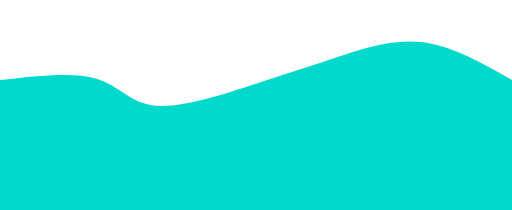
t = 0.00 s
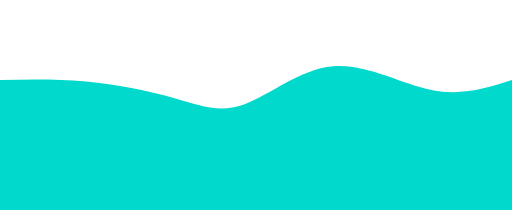
t = 0.75 s
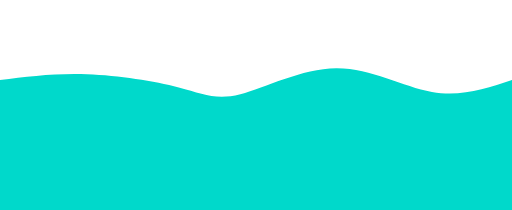
t = 1.25 s
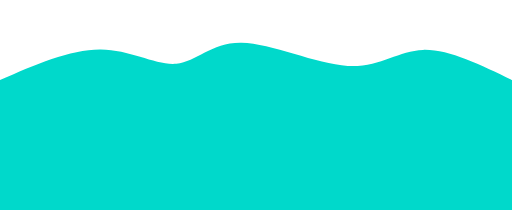
t = 2.00 s
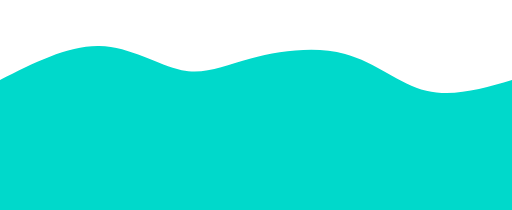
t = 2.75 s
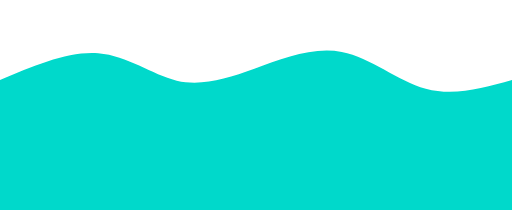
t = 3.25 s

The animated SVG that drew these frames (rendered in a browser with its animation timeline set to each time). Animation: 1 CSS @keyframes rule; one cycle of 4.00 s, repeats indefinitely.

<svg width="100%" height="100%" id="svg" viewBox="0 0 1440 590" xmlns="http://www.w3.org/2000/svg" class="transition duration-300 ease-in-out delay-150"><style>
.path-0{
animation:pathAnim-0 4s;
animation-timing-function: linear;
animation-iteration-count: infinite;
}
@keyframes pathAnim-0{
0%{
d: path("M 0,600 L 0,225 C 102.5102564102564,213.26410256410256 205.0205128205128,201.52820512820512 271,221 C 336.9794871794872,240.47179487179488 366.42820512820515,291.15128205128207 440,297 C 513.5717948717949,302.84871794871793 631.2666666666668,263.8666666666667 720,235 C 808.7333333333332,206.13333333333335 868.5051282051281,187.3820512820513 941,163 C 1013.4948717948719,138.6179487179487 1098.7128205128206,108.6051282051282 1184,118 C 1269.2871794871794,127.3948717948718 1354.6435897435897,176.1974358974359 1440,225 L 1440,600 L 0,600 Z");
}
25%{
d: path("M 0,600 L 0,225 C 70.7076923076923,226.46666666666667 141.4153846153846,227.93333333333334 232,232 C 322.5846153846154,236.06666666666666 433.04615384615386,242.73333333333335 505,268 C 576.9538461538461,293.26666666666665 610.4,337.1333333333333 675,313 C 739.6,288.8666666666667 835.353846153846,196.7333333333333 935,194 C 1034.646153846154,191.2666666666667 1138.1846153846154,277.93333333333334 1223,298 C 1307.8153846153846,318.06666666666666 1373.9076923076923,271.5333333333333 1440,225 L 1440,600 L 0,600 Z");
}
50%{
d: path("M 0,600 L 0,225 C 98.95897435897436,181.67179487179487 197.91794871794872,138.34358974358975 283,139 C 368.0820512820513,139.65641025641025 439.2871794871795,184.2974358974359 496,179 C 552.7128205128205,173.7025641025641 594.9333333333334,118.46666666666667 679,120 C 763.0666666666666,121.53333333333333 888.979487179487,179.83589743589746 978,185 C 1067.020512820513,190.16410256410254 1119.148717948718,142.18974358974359 1190,140 C 1260.851282051282,137.81025641025641 1350.425641025641,181.40512820512822 1440,225 L 1440,600 L 0,600 Z");
}
75%{
d: path("M 0,600 L 0,225 C 94.88717948717951,174.3820512820513 189.77435897435902,123.76410256410256 278,126 C 366.225641025641,128.23589743589744 447.7897435897436,183.32564102564106 516,203 C 584.2102564102564,222.67435897435894 639.0666666666667,206.9333333333333 714,179 C 788.9333333333333,151.0666666666667 883.9435897435897,110.94102564102567 968,140 C 1052.0564102564103,169.05897435897433 1125.1589743589743,267.3025641025641 1202,293 C 1278.8410256410257,318.6974358974359 1359.4205128205128,271.848717948718 1440,225 L 1440,600 L 0,600 Z");
}
100%{
d: path("M 0,600 L 0,225 C 102.5102564102564,213.26410256410256 205.0205128205128,201.52820512820512 271,221 C 336.9794871794872,240.47179487179488 366.42820512820515,291.15128205128207 440,297 C 513.5717948717949,302.84871794871793 631.2666666666668,263.8666666666667 720,235 C 808.7333333333332,206.13333333333335 868.5051282051281,187.3820512820513 941,163 C 1013.4948717948719,138.6179487179487 1098.7128205128206,108.6051282051282 1184,118 C 1269.2871794871794,127.3948717948718 1354.6435897435897,176.1974358974359 1440,225 L 1440,600 L 0,600 Z");
}
}</style><path d="M 0,600 L 0,225 C 102.5102564102564,213.26410256410256 205.0205128205128,201.52820512820512 271,221 C 336.9794871794872,240.47179487179488 366.42820512820515,291.15128205128207 440,297 C 513.5717948717949,302.84871794871793 631.2666666666668,263.8666666666667 720,235 C 808.7333333333332,206.13333333333335 868.5051282051281,187.3820512820513 941,163 C 1013.4948717948719,138.6179487179487 1098.7128205128206,108.6051282051282 1184,118 C 1269.2871794871794,127.3948717948718 1354.6435897435897,176.1974358974359 1440,225 L 1440,600 L 0,600 Z" stroke="none" stroke-width="0" fill="#00d9cb" fill-opacity="1" class="transition-all duration-300 ease-in-out delay-150 path-0"></path></svg>
